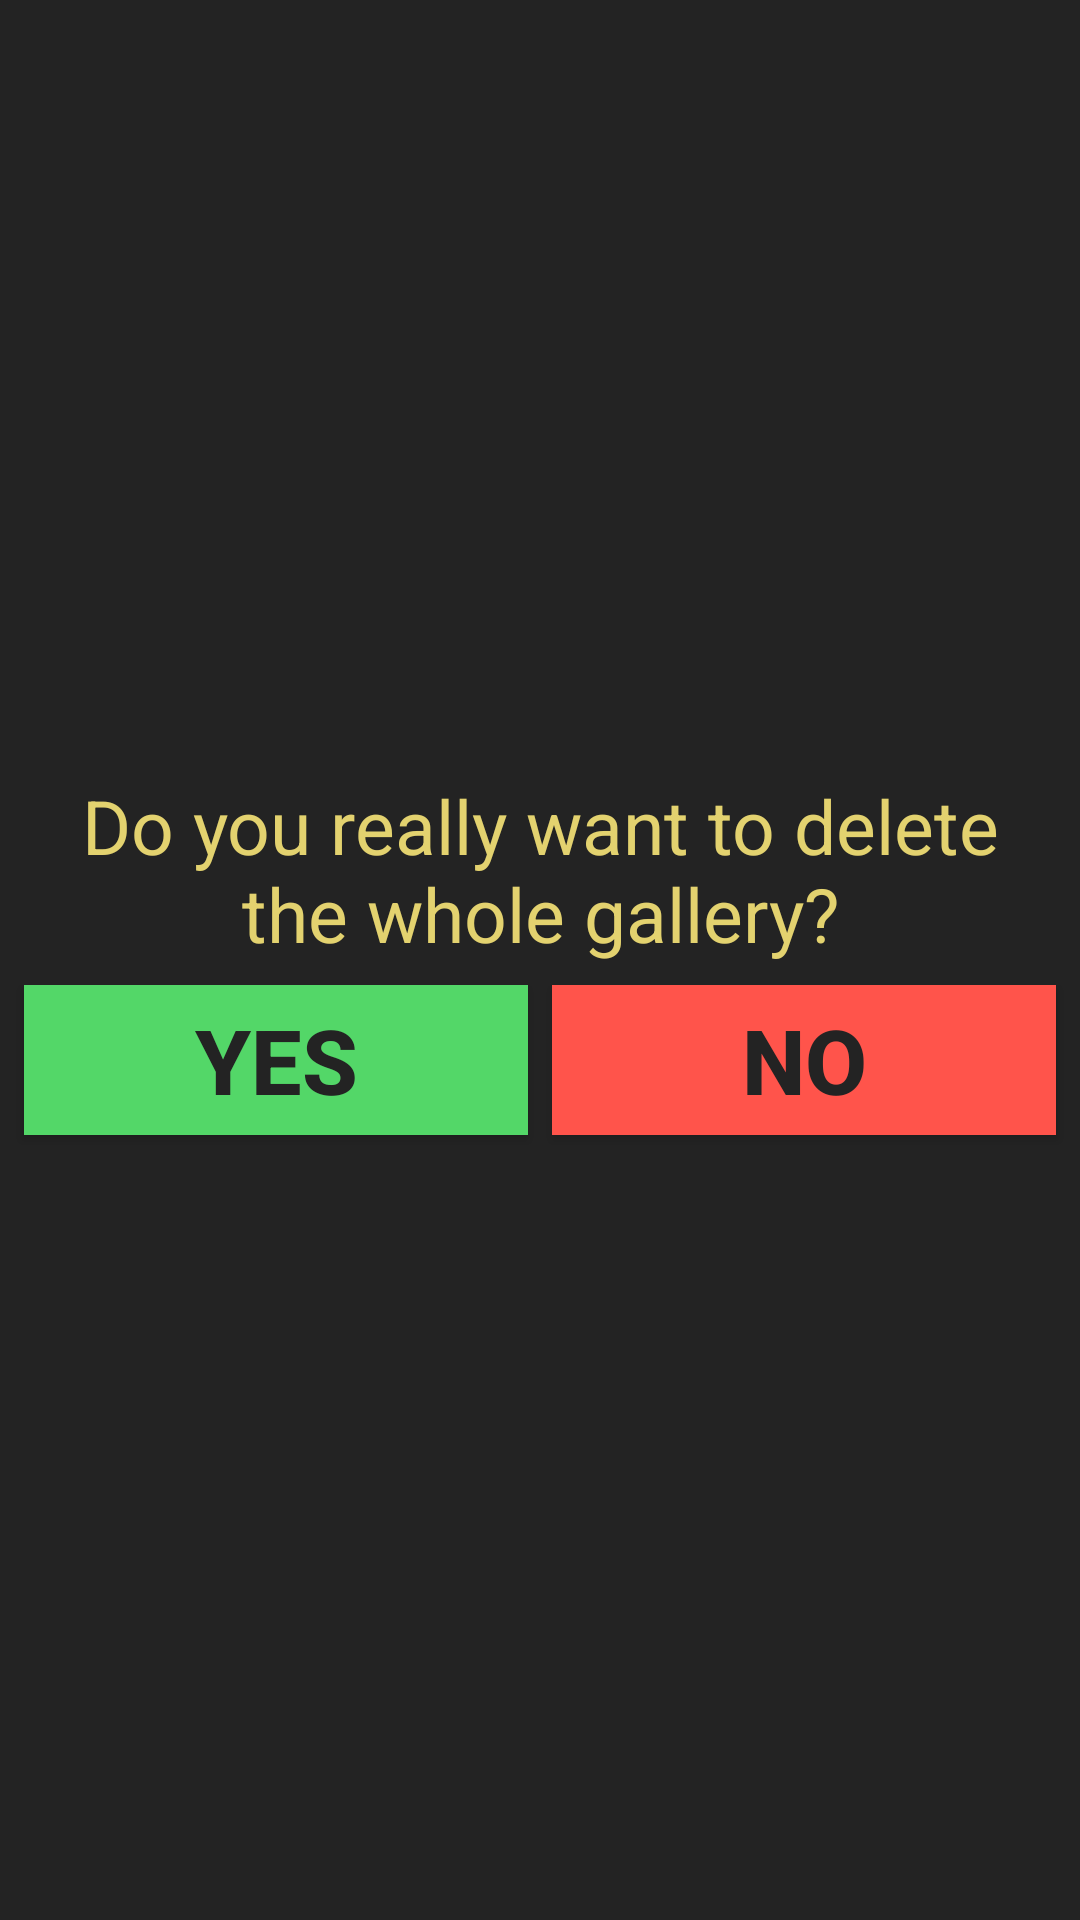

Reconstruct the res/layout file that produces this screen, plus the resources it refers to.
<!-- AndroidManifest.xml: application theme AppTheme -->
<!-- res/layout/delete_images_confirmation_pop_up.xml -->
<?xml version="1.0" encoding="utf-8"?>
<LinearLayout xmlns:android="http://schemas.android.com/apk/res/android"
  xmlns:app="http://schemas.android.com/apk/res-auto"
  android:id="@+id/friendRequestPopUp"
  android:layout_width="350dp"
  android:layout_height="wrap_content"
  android:layout_gravity="center"
  android:background="@color/colorPrimaryDark"
  android:gravity="center"
  android:orientation="vertical">

  <TextView
    android:id="@+id/requestSender"
    android:layout_width="match_parent"
    android:layout_height="wrap_content"
    android:layout_margin="8dp"
    android:gravity="center"
    android:includeFontPadding="false"
    android:text="@string/are_you_sure_gallery"
    android:textColor="@color/colorDrawYellow"
    android:textSize="25sp" />

  <LinearLayout
    android:layout_width="match_parent"
    android:layout_height="wrap_content"
    android:orientation="horizontal">

    <Button
      android:id="@+id/yesButton"
      android:layout_width="match_parent"
      android:layout_height="50dp"
      android:layout_marginStart="8dp"
      android:layout_marginEnd="4dp"
      android:layout_marginBottom="8dp"
      android:layout_weight="1"
      android:background="@color/colorGreen"
      android:text="@string/yes"
      android:textColor="@color/colorPrimaryDark"
      android:textSize="30sp"
      android:textStyle="bold"
      app:layout_constraintStart_toStartOf="parent" />

    <Button
      android:id="@+id/noButton"
      android:layout_width="match_parent"
      android:layout_height="50dp"
      android:layout_marginStart="4dp"
      android:layout_marginEnd="8dp"
      android:layout_marginBottom="8dp"
      android:layout_weight="1"
      android:background="@color/colorExitRed"
      android:text="@string/no"
      android:textColor="@color/colorPrimaryDark"
      android:textSize="30sp"
      android:textStyle="bold"
      app:layout_constraintEnd_toEndOf="parent" />

  </LinearLayout>
</LinearLayout>
<!-- resources referenced by this layout -->
<resources>
  <color name="colorDrawYellow">#E3D26F</color>
  <color name="colorExitRed">#ff544b</color>
  <color name="colorGreen">#FF53D768</color>
  <color name="colorPrimaryDark">#232323</color>
  <string name="are_you_sure_gallery">Do you really want to delete the whole gallery?</string>
  <string name="no">No</string>
  <string name="yes">Yes</string>
  <style name="AppTheme" parent="Theme.AppCompat.Light.NoActionBar">
      
      <item name="colorPrimary">@color/colorPrimaryDark</item>
      <item name="colorPrimaryDark">@color/colorPrimaryDark</item>
      <item name="colorAccent">@color/colorDrawYellow</item>
      <item name="android:windowFullscreen">true</item>
      <item name="android:windowBackground">@color/colorPrimaryDark</item>
    </style>
</resources>
